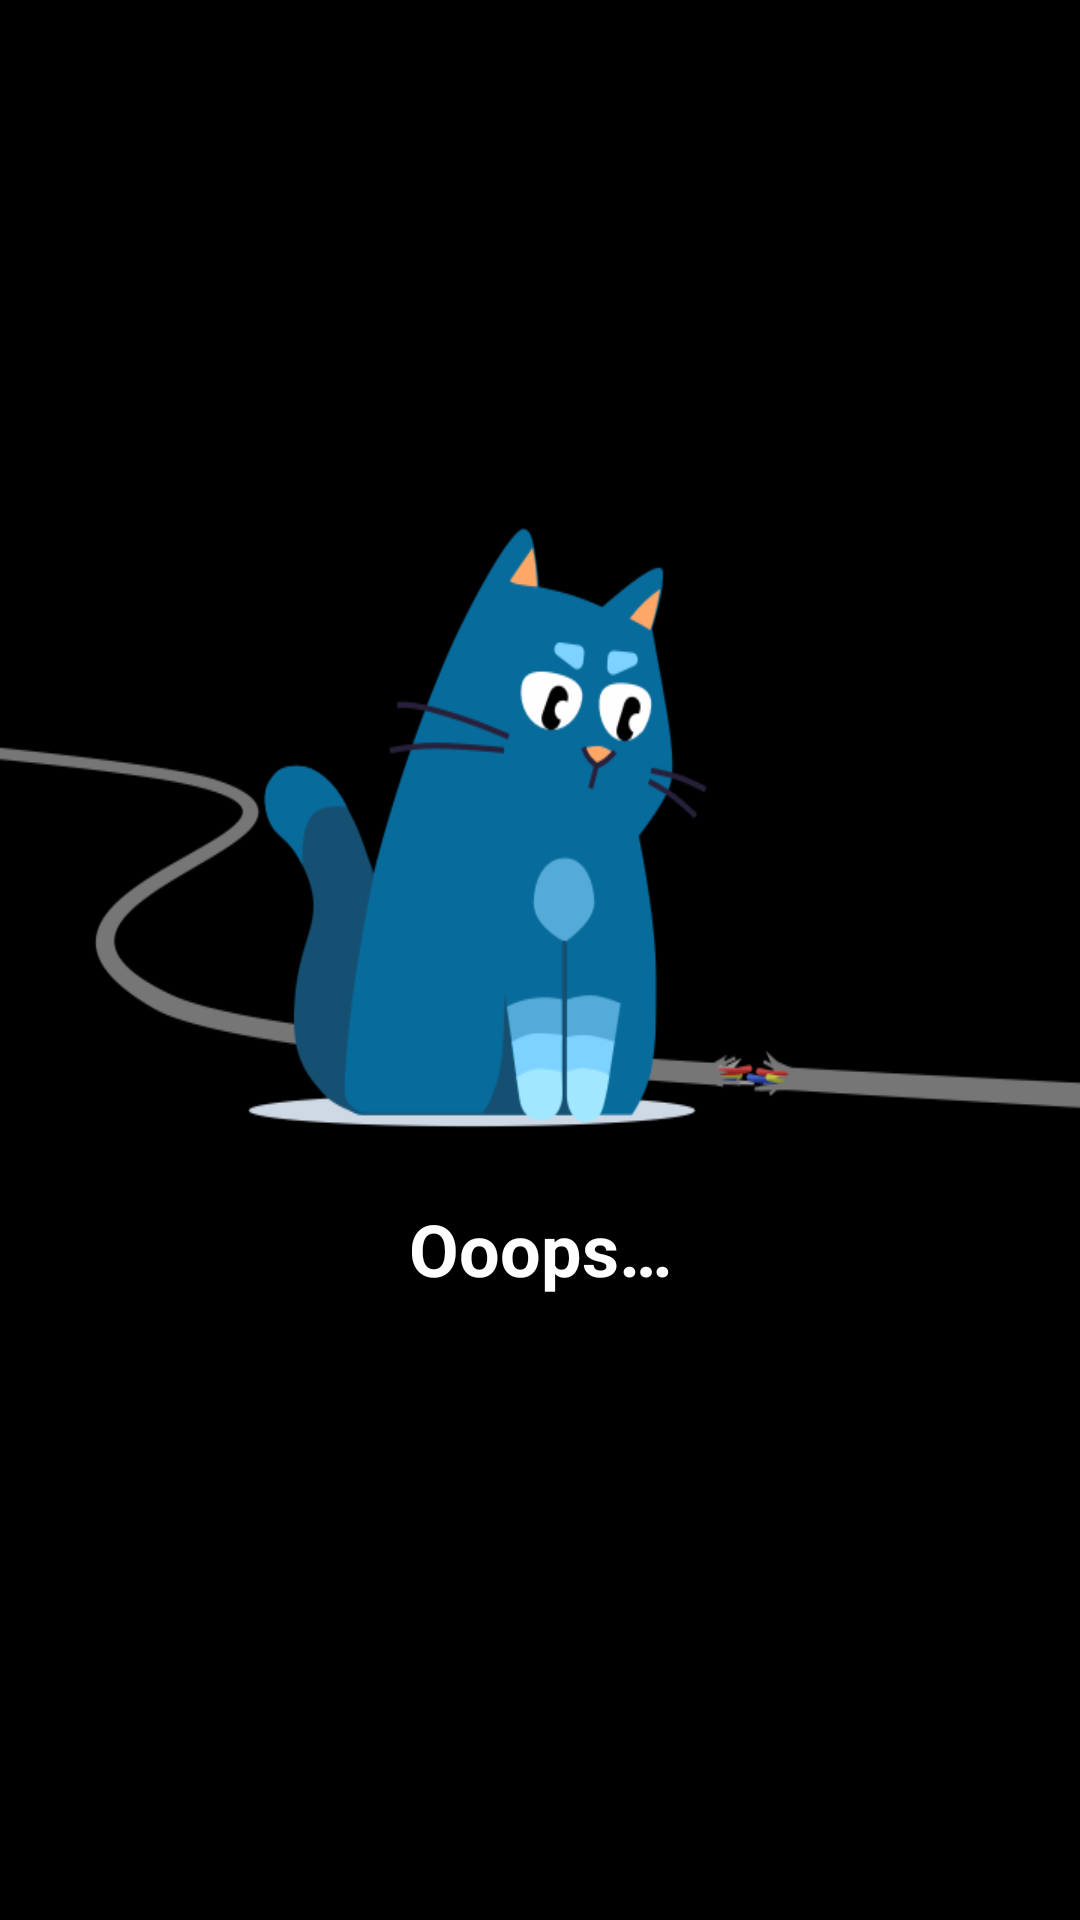

The Android layout XML behind this screen, and the referenced resources:
<!-- AndroidManifest.xml: application theme AppTheme -->
<!-- res/layout/error_fragment.xml -->
<?xml version="1.0" encoding="utf-8"?>
<androidx.constraintlayout.widget.ConstraintLayout
    xmlns:android="http://schemas.android.com/apk/res/android"
    xmlns:app="http://schemas.android.com/apk/res-auto"
    xmlns:tools="http://schemas.android.com/tools"
    android:layout_width="match_parent"
    android:layout_height="match_parent"
    android:background="@color/black"
    tools:context=".ui.home.error.ErrorFragment">

    <ImageView
        android:id="@+id/error_image"
        android:layout_width="0dp"
        android:layout_height="200dp"
        android:scaleType="fitXY"
        android:src="@drawable/cat_error"
        app:layout_constraintBottom_toBottomOf="parent"
        app:layout_constraintEnd_toEndOf="parent"
        app:layout_constraintStart_toStartOf="parent"
        app:layout_constraintTop_toTopOf="parent"
        app:layout_constraintVertical_bias="0.4"
        tools:ignore="ContentDescription" />

    <TextView
        android:id="@+id/error_title"
        android:layout_width="0dp"
        android:layout_height="wrap_content"
        android:layout_marginTop="24dp"
        android:layout_marginStart="16dp"
        android:layout_marginEnd="16dp"
        android:gravity="center"
        android:text="@string/error_title"
        android:textColor="@android:color/white"
        android:textSize="24sp"
        android:textStyle="bold"
        app:layout_constraintTop_toBottomOf="@id/error_image"
        app:layout_constraintEnd_toEndOf="parent"
        app:layout_constraintStart_toStartOf="parent"/>

    <TextView
        android:id="@+id/error_text"
        android:layout_width="0dp"
        android:layout_height="wrap_content"
        android:layout_marginTop="8dp"
        android:layout_marginStart="16dp"
        android:layout_marginEnd="16dp"
        android:gravity="center"
        android:textColor="@android:color/white"
        android:textSize="14sp"
        tools:text="@string/client_error"
        app:layout_constraintTop_toBottomOf="@id/error_title"
        app:layout_constraintStart_toStartOf="parent"
        app:layout_constraintEnd_toEndOf="parent"/>

</androidx.constraintlayout.widget.ConstraintLayout>
<!-- resources referenced by this layout -->
<resources>
  <!-- drawable cat_error: png bitmap (drawable, 32862 bytes) -->
  <string name="client_error">Solicitação inválida, entre em contato com suporte.</string>
  <string name="error_title">Ooops…</string>
  <style name="AppTheme" parent="Theme.AppCompat.Light.NoActionBar">
          
          <item name="colorPrimary">@color/black</item>
          <item name="colorPrimaryDark">@color/black</item>
          <item name="colorAccent">@color/yellow</item>
          <item name="android:navigationBarColor" tools:targetApi="lollipop">@color/black</item>
      </style>
  <!-- not gathered from this repository: default colours our renderer supplied (Android Studio template values) -->
  <color name="black">#FF000000</color>
</resources>
